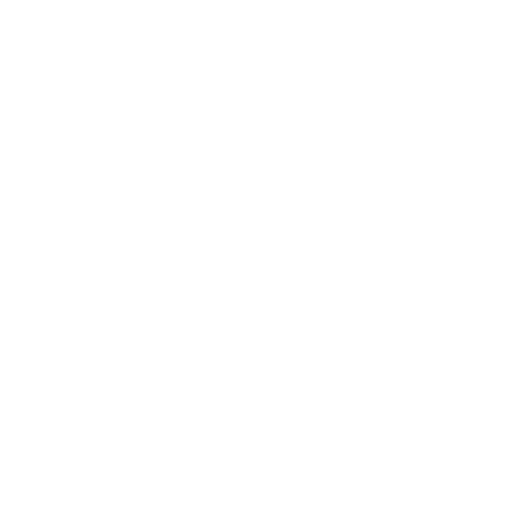
t = 0.00 s
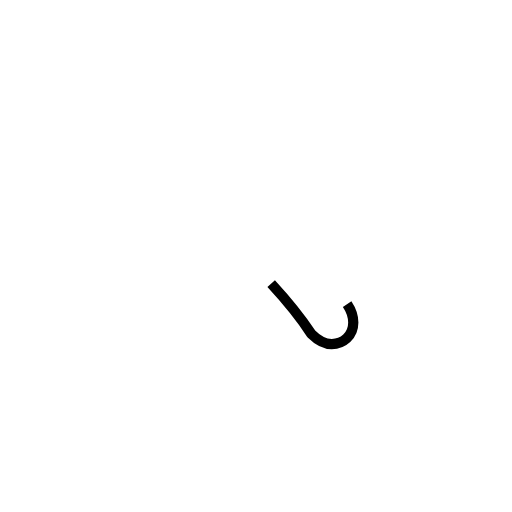
t = 0.41 s
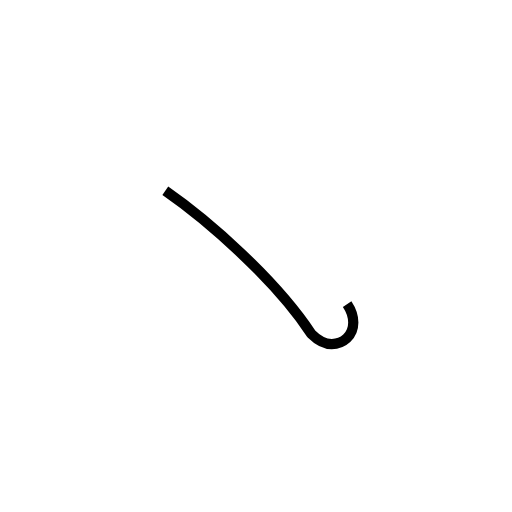
t = 0.83 s
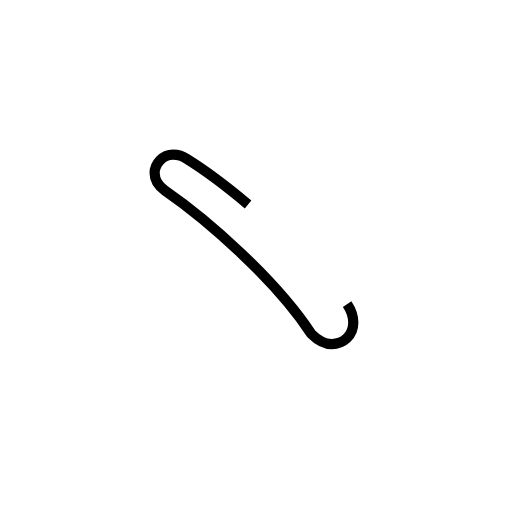
t = 1.24 s
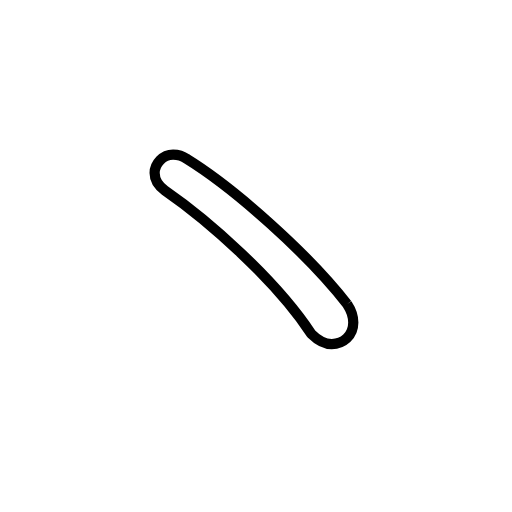
t = 1.66 s

The animated SVG that drew these frames (rendered in a browser with its animation timeline set to each time). Animation: 1 SMIL element (animate=1); one cycle of 1.66 s.

<?xml version='1.0' encoding='utf-8'?>
<svg viewBox="0.0 -6.0 50.0 50.0" version="1.1" xmlns="http://www.w3.org/2000/svg"><rect x="-1000" y="-1000" width="2000" height="2000" stroke="white" fill="white" /><g style="fill:none;stroke:#000000;stroke-width:1"><path d="M 33.9 -14.3 C 34.3 -13.7 34.5 -13.1 34.5 -12.5 C 34.5 -11.2 33.5 -10.4 32.4 -10.4 C 31.8 -10.4 31.1 -10.7 30.4 -11.4 C 26.9 -16.7 20.3 -22.5 16.1 -25.4 C 15.4 -25.9 15.1 -26.4 15.1 -27.1 C 15.1 -28.0 15.9 -28.9 16.9 -28.9 C 17.4 -28.9 17.8 -28.8 18.2 -28.5 C 22.9 -25.6 30.1 -19.2 33.9 -14.3 Z" transform="translate(0.0 38.0)" stroke-dasharray="55.15786795102422" stroke-dashoffset="55.15786795102422"><animate attributeName="stroke-dashoffset" from="55.15786795102422" to="0" dur="1.6547360385307266s" begin="0s" fill="freeze" /></path></g></svg>
